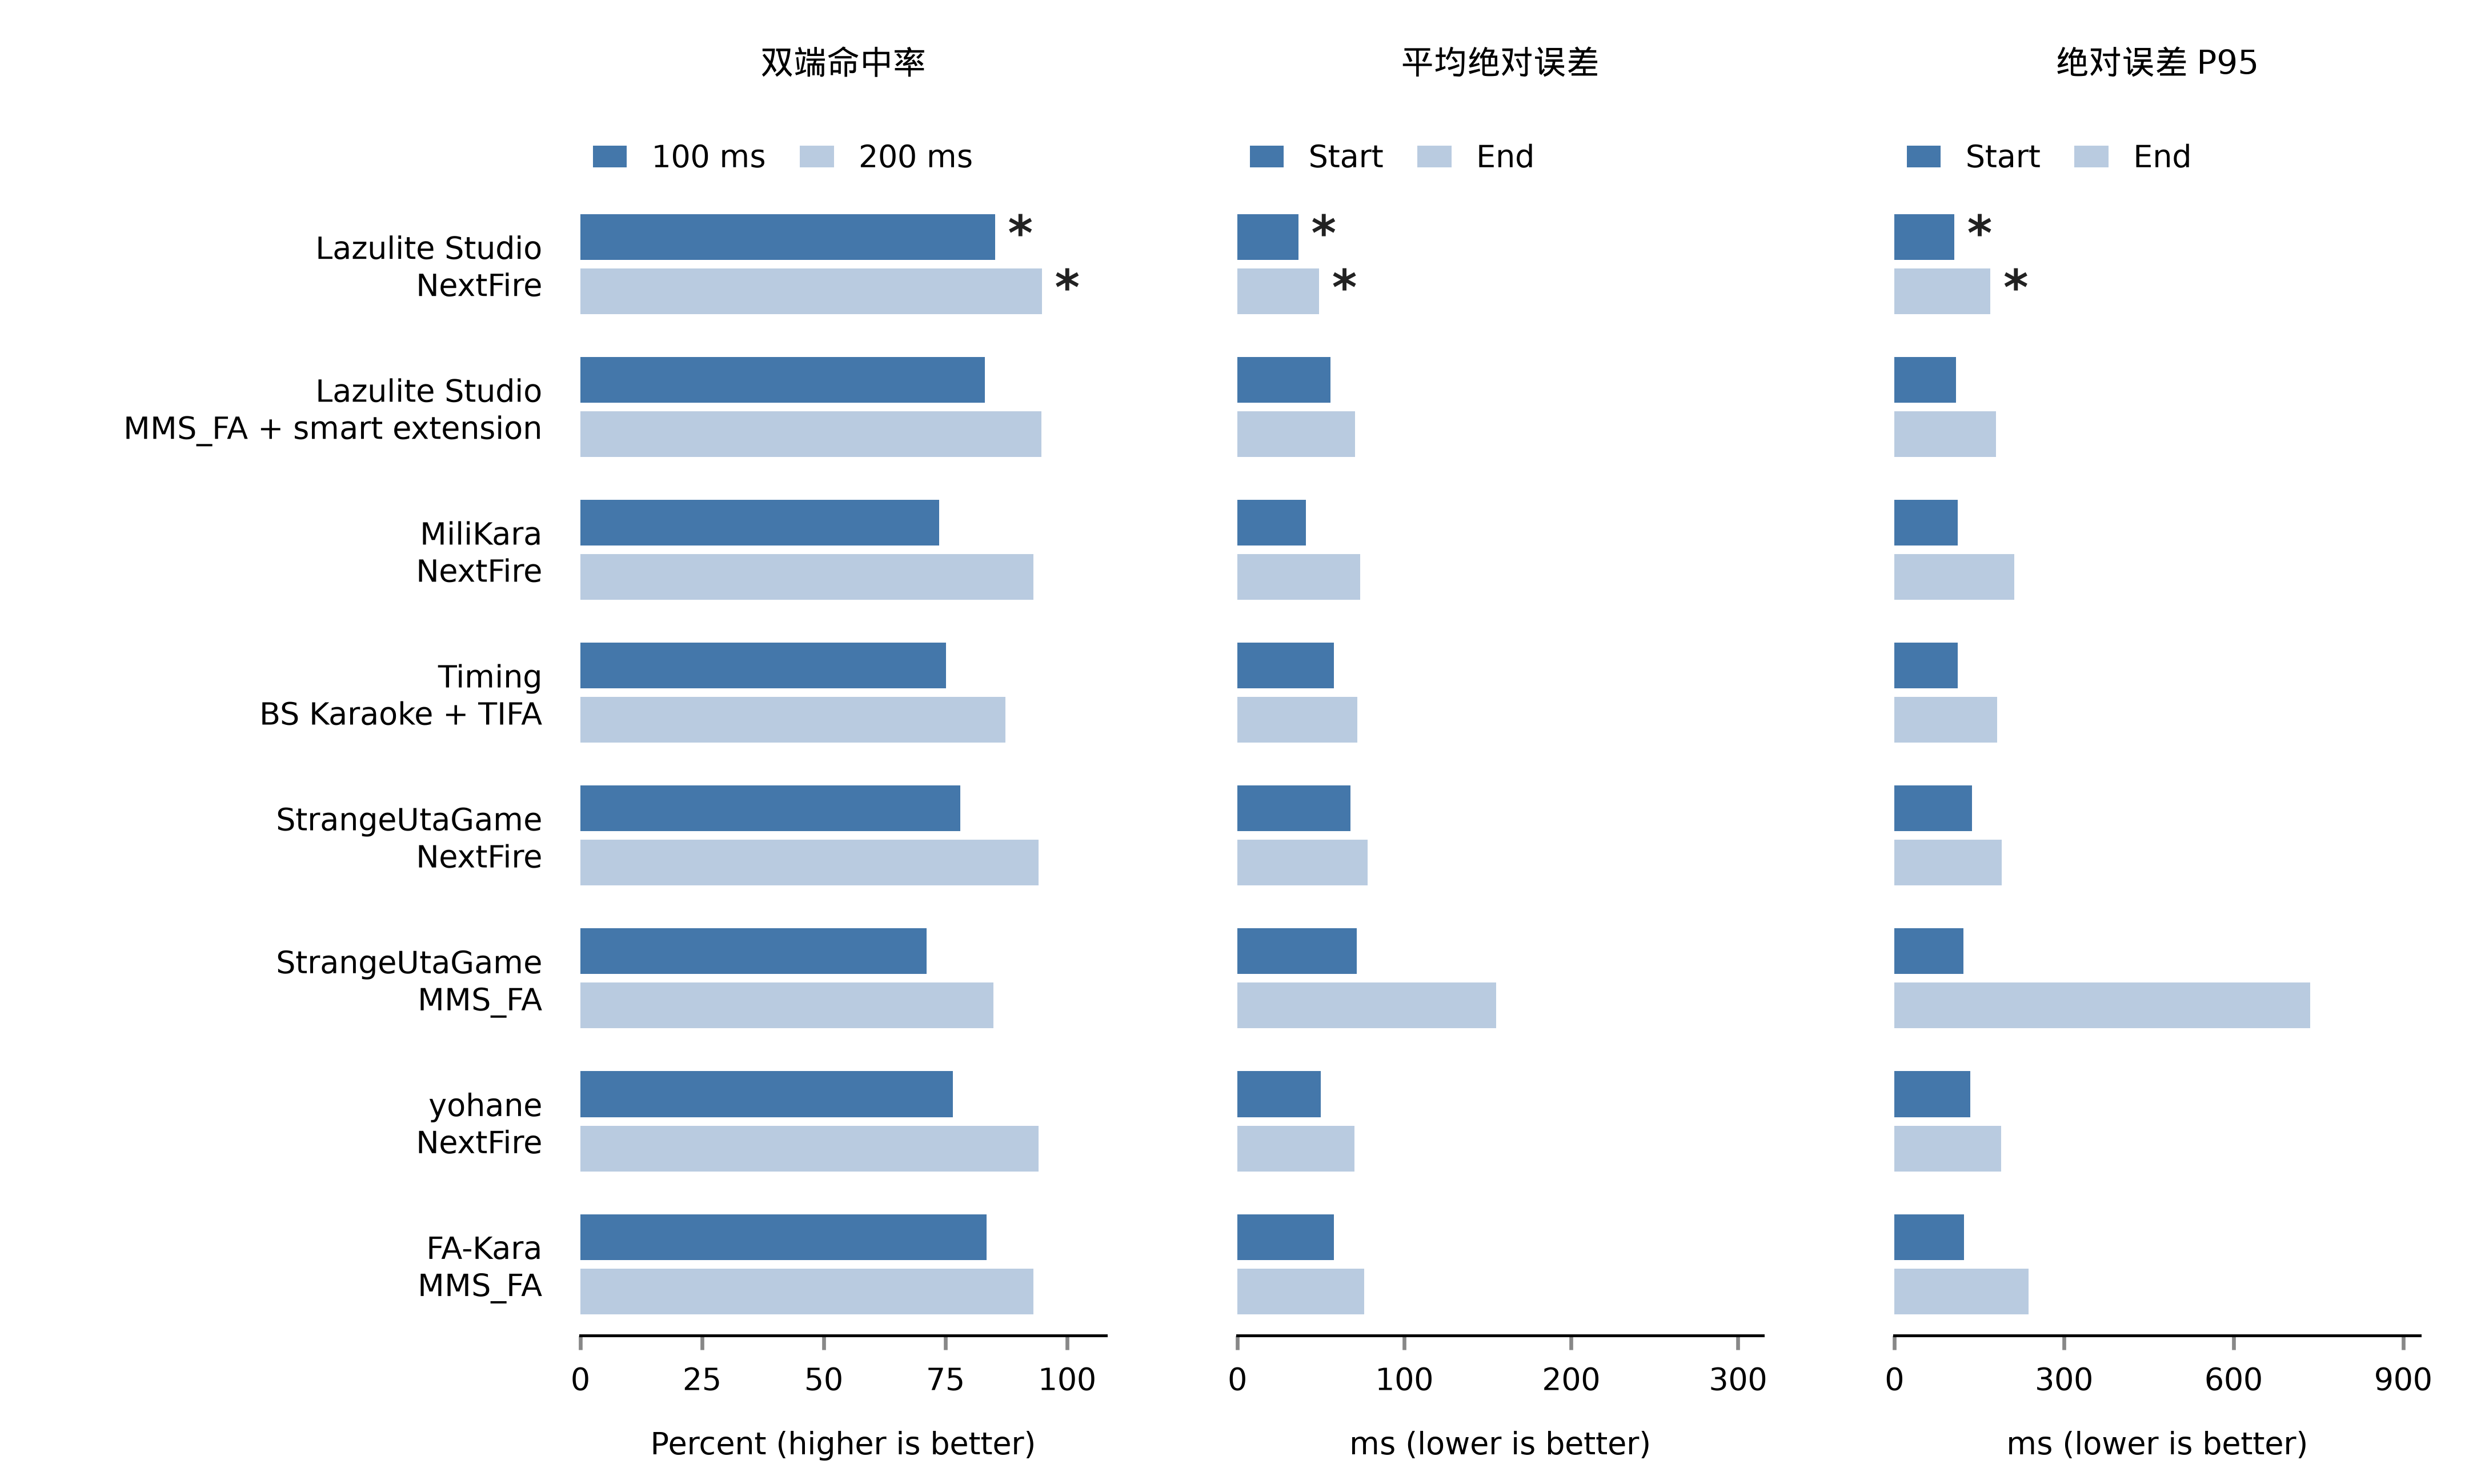

Data behind this chart, as committed beside it:
route, metric, value, best
studio-nextfire, hit100_pct, 85.17, True
studio-mms-fa, hit100_pct, 83.08, False
milikara, hit100_pct, 73.76, False
timing, hit100_pct, 75.12, False
sug-nextfire, hit100_pct, 78.02, False
sug-mms-fa, hit100_pct, 71.15, False
yohane, hit100_pct, 76.58, False
fa-kara, hit100_pct, 83.48, False
studio-nextfire, hit200_pct, 94.8, True
studio-mms-fa, hit200_pct, 94.78, False
milikara, hit200_pct, 93.03, False
timing, hit200_pct, 87.34, False
sug-nextfire, hit200_pct, 94.19, False
sug-mms-fa, hit200_pct, 84.87, False
yohane, hit200_pct, 94.12, False
fa-kara, hit200_pct, 93.13, False
studio-nextfire, start_mae_ms, 36.44, True
studio-mms-fa, start_mae_ms, 55.76, False
milikara, start_mae_ms, 41.08, False
timing, start_mae_ms, 57.9, False
sug-nextfire, start_mae_ms, 67.84, False
sug-mms-fa, start_mae_ms, 71.6, False
yohane, start_mae_ms, 49.82, False
fa-kara, start_mae_ms, 57.76, False
studio-nextfire, end_mae_ms, 48.88, True
studio-mms-fa, end_mae_ms, 70.42, False
milikara, end_mae_ms, 73.43, False
timing, end_mae_ms, 72.03, False
sug-nextfire, end_mae_ms, 78.06, False
sug-mms-fa, end_mae_ms, 155.2, False
yohane, end_mae_ms, 70.14, False
fa-kara, end_mae_ms, 76.07, False
studio-nextfire, start_p95_ms, 105.6, True
studio-mms-fa, start_p95_ms, 109, False
milikara, start_p95_ms, 112, False
timing, start_p95_ms, 112, False
sug-nextfire, start_p95_ms, 137, False
sug-mms-fa, start_p95_ms, 122, False
yohane, start_p95_ms, 134, False
fa-kara, start_p95_ms, 122.6, False
studio-nextfire, end_p95_ms, 169.6, True
studio-mms-fa, end_p95_ms, 180, False
milikara, end_p95_ms, 211.7, False
timing, end_p95_ms, 181.7, False
sug-nextfire, end_p95_ms, 189.6, False
sug-mms-fa, end_p95_ms, 735.6, False
yohane, end_p95_ms, 189, False
fa-kara, end_p95_ms, 237, False
